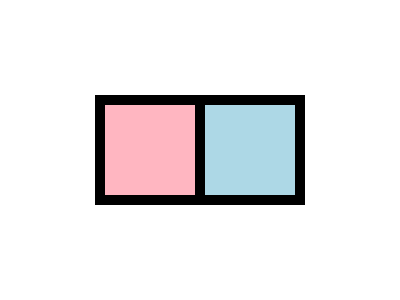
t = 0.00 s
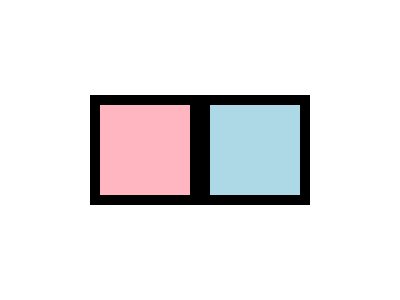
t = 0.89 s
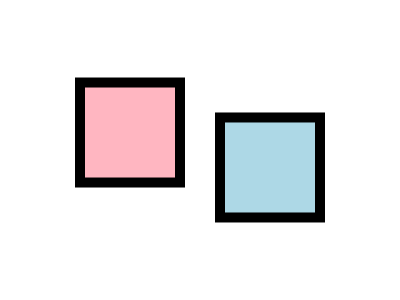
t = 1.61 s
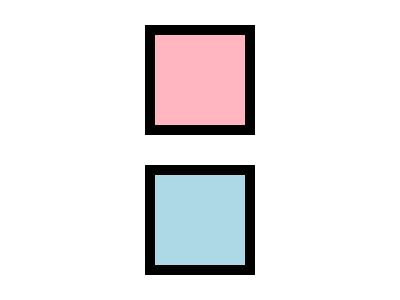
t = 2.50 s
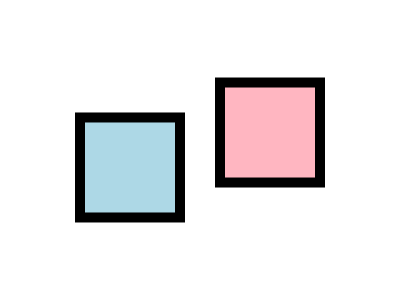
t = 3.39 s
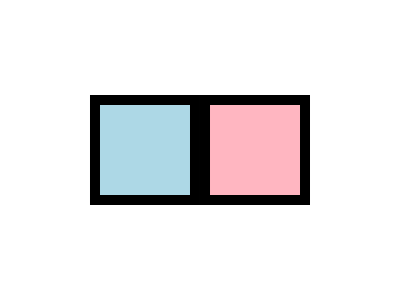
t = 4.11 s

The animated SVG that drew these frames (rendered in a browser with its animation timeline set to each time). Animation: 4 SMIL elements (animate=4); one cycle of 5.00 s, repeats indefinitely.


<svg version="1.1" width="400" height="300" xmlns="http://www.w3.org/2000/svg">
<g transform="scale(10 10)">

<rect x="10" y="10" width="10" height="10" stroke="black" fill="lightpink">
<animate attributeName="x" values="10;10;8;8;22;22;20;20" dur="5s" repeatCount="indefinite" />
<animate attributeName="y" values="10;10;10;3;3;10;10;10" dur="5s" repeatCount="indefinite" />
</rect>
<rect x="20" y="10" width="10" height="10" stroke="black" fill="lightblue">
<animate attributeName="x" values="20;20;22;22;8;8;10;10" dur="5s" repeatCount="indefinite" />
<animate attributeName="y" values="10;10;10;17;17;10;10;10" dur="5s" repeatCount="indefinite" />
</rect>

</g>
</svg>
